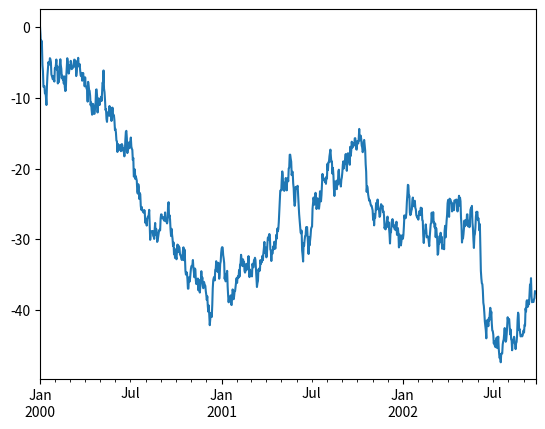

Here is the Python script that generated this plot:
import matplotlib.pyplot as plt
import pandas as pd
import numpy as np
ts=pd.Series(np.random.randn(1000), index=pd.date_range('1/1/2000',periods=1000))
ts=ts.cumsum()
ts.plot()

plt.show()